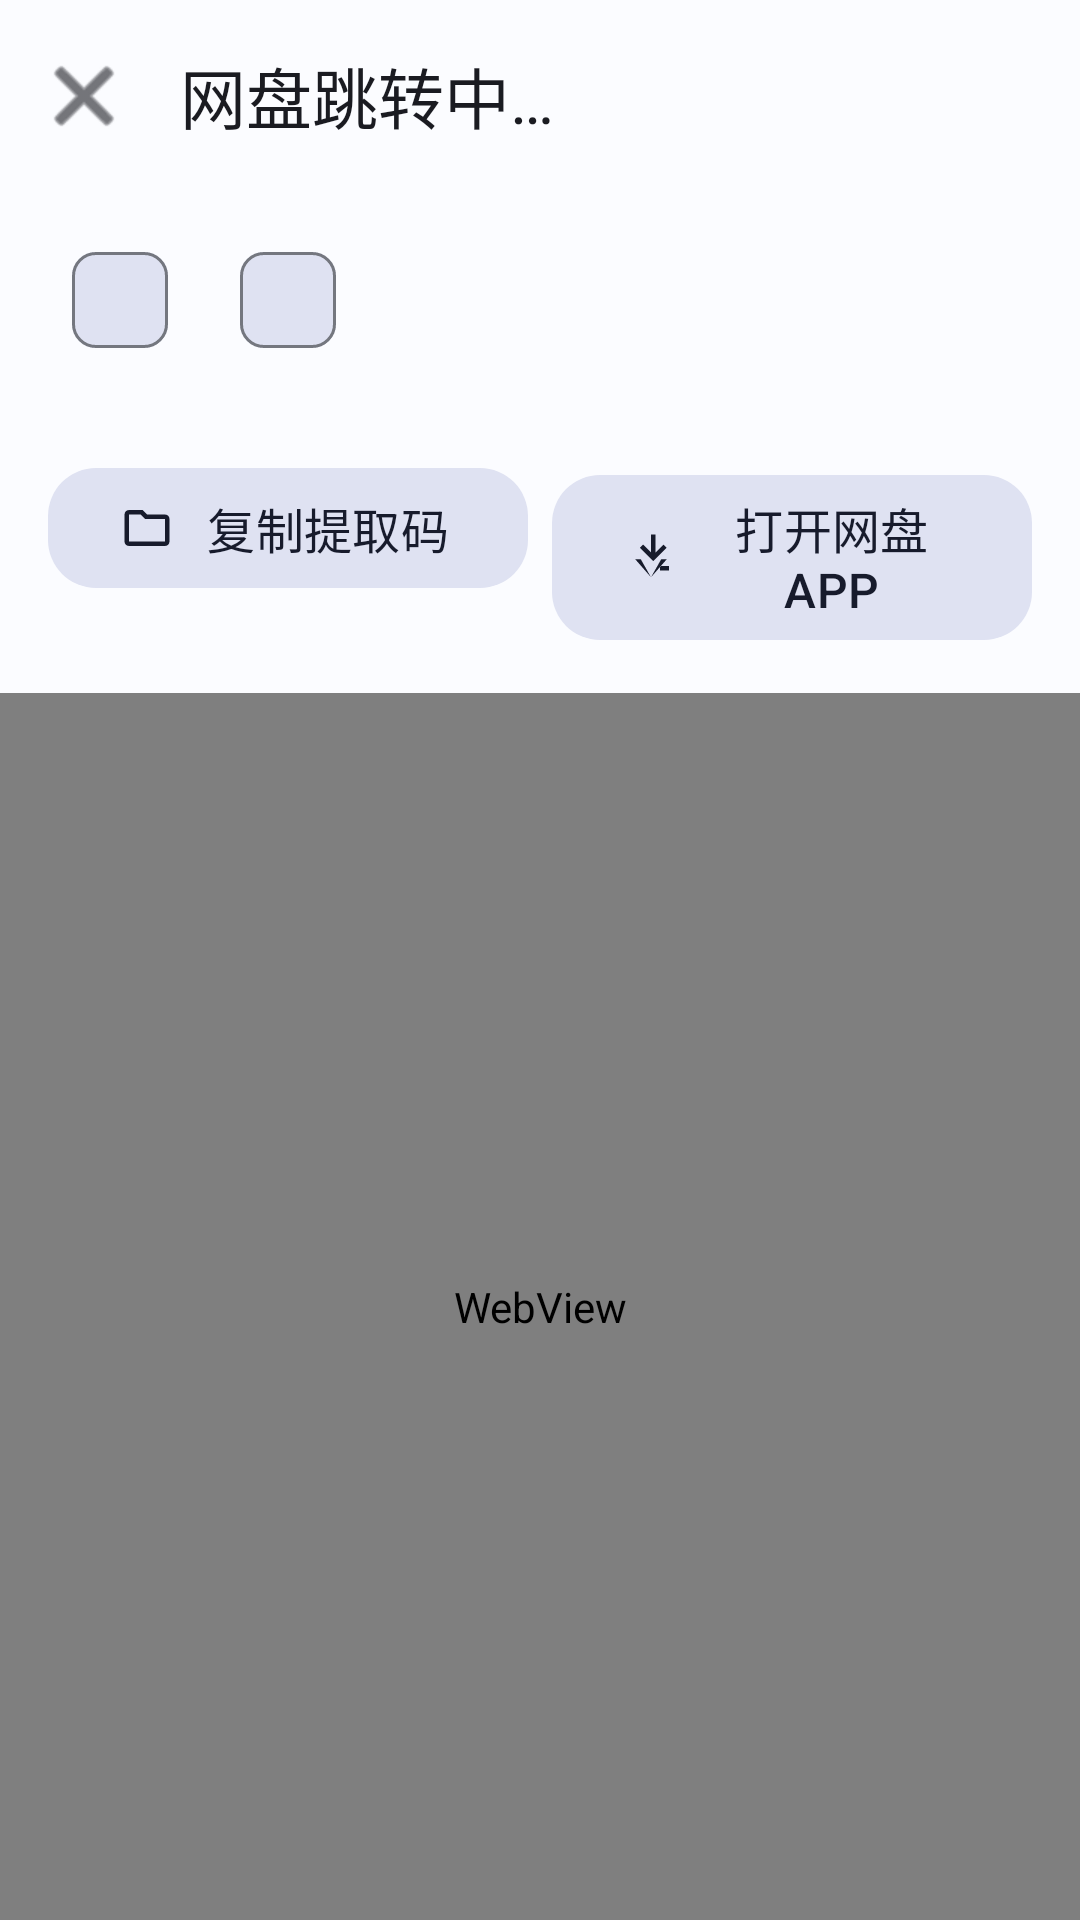

Here is an Android app screen rendered from its layout file. Give the layout XML and the strings, colors and styles it references.
<!-- AndroidManifest.xml: activity theme AppTheme.NoActionBar -->
<!-- res/layout/activity_webview.xml -->
<?xml version="1.0" encoding="utf-8"?>
<LinearLayout xmlns:android="http://schemas.android.com/apk/res/android"
    xmlns:app="http://schemas.android.com/apk/res-auto"
    xmlns:tools="http://schemas.android.com/tools"
    android:layout_width="match_parent"
    android:layout_height="match_parent"
    android:background="?android:attr/colorBackground"
    android:orientation="vertical">

    <com.google.android.material.appbar.MaterialToolbar
        android:id="@+id/toolbar"
        android:layout_width="match_parent"
        android:layout_height="?attr/actionBarSize"
        android:background="?attr/colorSurface"
        app:titleTextAppearance="@style/TextAppearance.Material3.TitleLarge"
        app:titleTextColor="?attr/colorOnSurface"
        app:navigationIcon="@android:drawable/ic_menu_close_clear_cancel"
        app:navigationIconTint="?attr/colorOnSurface"
        app:title="@string/webview_title" />

    <LinearLayout
        android:layout_width="match_parent"
        android:layout_height="wrap_content"
        android:orientation="horizontal"
        android:gravity="center_vertical"
        android:paddingHorizontal="@dimen/space_lg"
        android:paddingVertical="@dimen/space_md"
        android:background="?attr/colorSurface">

        <com.google.android.material.chip.Chip
            android:id="@+id/chip_netdisk_type"
            style="@style/Widget.DaShenSou.Chip.Assist"
            android:layout_width="wrap_content"
            android:layout_height="wrap_content"
            app:chipMinHeight="32dp"
            tools:text="Net-disk type" />

        <com.google.android.material.chip.Chip
            android:id="@+id/chip_password"
            style="@style/Widget.DaShenSou.Chip.Assist"
            android:layout_width="wrap_content"
            android:layout_height="wrap_content"
            android:layout_marginStart="@dimen/space_sm"
            app:chipMinHeight="32dp"
            tools:text="Password" />

    </LinearLayout>

    <LinearLayout
        android:layout_width="match_parent"
        android:layout_height="wrap_content"
        android:orientation="horizontal"
        android:padding="@dimen/space_lg"
        android:background="?attr/colorSurface">

        <com.google.android.material.button.MaterialButton
            android:id="@+id/btn_copy_password"
            style="@style/Widget.DaShenSou.Button.Tonal"
            android:layout_width="0dp"
            android:layout_height="wrap_content"
            android:layout_weight="1"
            android:text="@string/copy_password"
            app:icon="@drawable/ic_folder"/>

        <com.google.android.material.button.MaterialButton
            android:id="@+id/btn_open_app"
            style="@style/Widget.DaShenSou.Button.Tonal"
            android:layout_width="0dp"
            android:layout_height="wrap_content"
            android:layout_weight="1"
            android:layout_marginStart="@dimen/space_sm"
            android:text="@string/open_netdisk_app"
            app:icon="@drawable/ic_nav_download"/>

    </LinearLayout>

    <androidx.core.widget.NestedScrollView
        android:layout_width="match_parent"
        android:layout_height="0dp"
        android:layout_weight="1"
        android:fillViewport="true"
        android:background="?android:attr/colorBackground">

        <WebView
            android:id="@+id/webview"
            android:layout_width="match_parent"
            android:layout_height="200dp" />

    </androidx.core.widget.NestedScrollView>
</LinearLayout>
<!-- resources referenced by this layout -->
<resources>
  <dimen name="space_lg">16dp</dimen>
  <dimen name="space_md">12dp</dimen>
  <dimen name="space_sm">8dp</dimen>
  <!-- drawable ic_folder (drawable) -->
  <vector xmlns:android="http://schemas.android.com/apk/res/android"
      android:width="24dp"
      android:height="24dp"
      android:viewportWidth="24"
      android:viewportHeight="24"
      android:tint="@color/text_secondary">
      <path
          android:fillColor="@android:color/white"
          android:pathData="M20,6h-8l-2,-2H4C2.9,4 2.01,4.9 2.01,6L2,18c0,1.1 0.9,2 2,2h16c1.1,0 2,-0.9 2,-2V8C22,6.9 21.1,6 20,6zM20,18H4V6h5.17l2,2H20V18z"/>
  </vector>
  <!-- drawable ic_nav_download (drawable) -->
  <?xml version="1.0" encoding="utf-8"?>
  <vector xmlns:android="http://schemas.android.com/apk/res/android"
      android:width="24dp"
      android:height="24dp"
      android:viewportWidth="24"
      android:viewportHeight="24">
      <path
          android:fillColor="#FFFFFF"
          android:pathData="M16,16h4v2h-4zM19,13h-2.46L12,21 7.46,13H5l7,8 7,-8zM12,2L12,10 8.5,6.5 7.08,7.92 13,13.84 18.92,7.92 17.5,6.5 14,10 14,2z"/>
  </vector>
  <string name="copy_password">复制提取码</string>
  <string name="open_netdisk_app">打开网盘APP</string>
  <string name="webview_title">网盘跳转中…</string>
  <style name="Widget.DaShenSou.Button.Tonal" parent="Widget.Material3.Button.TonalButton">
          <item name="cornerRadius">@dimen/shape_lg</item>
          <item name="android:textSize">@dimen/text_size_normal</item>
      </style>
  <style name="Widget.DaShenSou.Chip.Assist" parent="Widget.Material3.Chip.Assist">
          <item name="chipBackgroundColor">?attr/colorSecondaryContainer</item>
          <item name="android:textColor">?attr/colorOnSecondaryContainer</item>
      </style>
  <style name="AppTheme.NoActionBar" parent="AppTheme">
          <item name="windowActionBar">false</item>
          <item name="windowNoTitle">true</item>
      </style>
  <color name="text_secondary">@color/colorOnSurfaceVariant</color>
  <dimen name="shape_lg">16dp</dimen>
  <dimen name="text_size_normal">16sp</dimen>
  <color name="colorOnSurfaceVariant">#44464F</color>
  <color name="colorPrimary">#1A6CF1</color>
  <color name="colorOnPrimary">#FFFFFF</color>
  <color name="colorPrimaryContainer">#D9E4FF</color>
  <color name="colorOnPrimaryContainer">#001A41</color>
  <color name="colorSecondary">#5B5F6F</color>
  <color name="colorOnSecondary">#FFFFFF</color>
  <color name="colorSecondaryContainer">#DFE2F2</color>
  <color name="colorOnSecondaryContainer">#171B2C</color>
  <color name="colorTertiary">#7D5260</color>
  <color name="colorOnTertiary">#FFFFFF</color>
  <color name="colorSurface">#FBFCFF</color>
  <color name="colorOnSurface">#1A1B21</color>
  <color name="colorSurfaceVariant">#E1E2EC</color>
  <color name="colorSurfaceContainer">#F2F3F8</color>
  <color name="colorSurfaceContainerHigh">#ECEDF3</color>
  <color name="colorSurfaceContainerHighest">#E6E7EE</color>
  <color name="colorSurfaceContainerLow">#F8F9FD</color>
  <color name="colorSurfaceContainerLowest">#FFFFFF</color>
  <color name="colorOutline">#74777F</color>
  <color name="colorOutlineVariant">#C4C6D0</color>
  <color name="colorAccent">@color/colorPrimary</color>
</resources>
